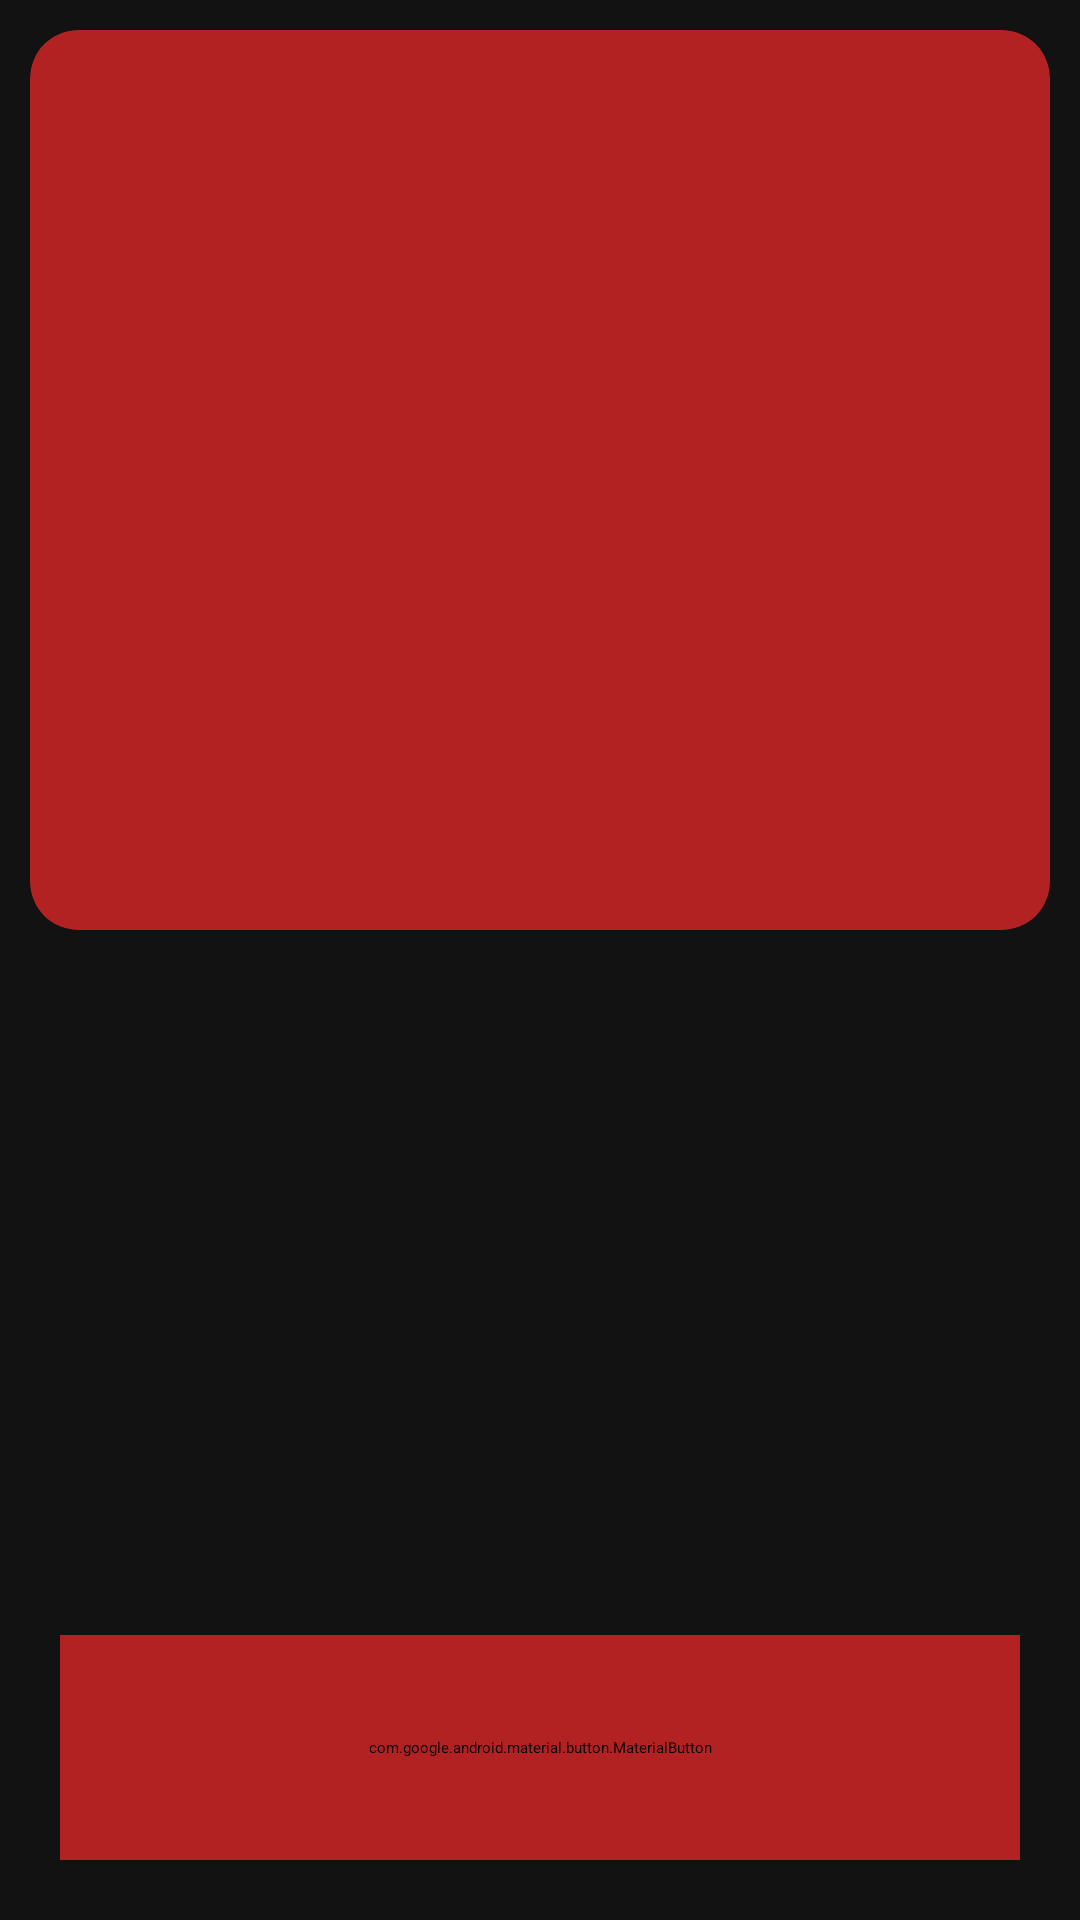

The Android layout XML behind this screen, and the referenced resources:
<!-- AndroidManifest.xml: application theme Theme.WarCardGame -->
<!-- res/layout/activity_result.xml -->
<?xml version="1.0" encoding="utf-8"?>
<androidx.constraintlayout.widget.ConstraintLayout xmlns:android="http://schemas.android.com/apk/res/android"
    xmlns:app="http://schemas.android.com/apk/res-auto"
    xmlns:tools="http://schemas.android.com/tools"
    android:id="@+id/main"
    android:layout_width="match_parent"
    android:background="@color/cardview_dark_background"
    android:layout_height="match_parent"
    tools:context=".ResultActivity">

    <androidx.cardview.widget.CardView
        app:layout_constraintTop_toTopOf="parent"
        app:layout_constraintLeft_toLeftOf="parent"
        app:layout_constraintRight_toRightOf="parent"
        android:layout_margin="10dp"
        app:cardCornerRadius="16dp"
        android:layout_width="match_parent"
        android:backgroundTint="@color/Red"
        android:layout_height="300dp">

        <TextView
            android:id="@+id/resultText"
            android:layout_width="match_parent"
            android:layout_height="wrap_content"
            tools:text="Player 1 win"
            android:textSize="48dp"
            style="@style/CustomButtonStyle">

        </TextView>

        <TextView
            android:id="@+id/playerValue"
            android:layout_width="wrap_content"
            android:layout_height="wrap_content"
            tools:text="P1: 30"
            android:layout_gravity="bottom"
            android:textSize="48sp"
            style="@style/CustomButtonStyle">

        </TextView>
        <TextView
            android:id="@+id/cpuValue"
            android:layout_width="wrap_content"
            android:layout_height="wrap_content"
            tools:text="P2: 30"
            android:layout_marginTop="227dp"
            android:layout_gravity="right"
            android:textSize="48sp"
            style="@style/CustomButtonStyle">

        </TextView>



    </androidx.cardview.widget.CardView>

    <com.google.android.material.button.MaterialButton
        android:id="@+id/playButton"
        android:layout_width="match_parent"
        android:layout_height="75dp"
        android:text="@string/play_again"
        android:layout_gravity="bottom"
        android:layout_margin="20dp"
        android:backgroundTint="@color/Red"
        android:textColor="@color/white"
        style="@style/CustomButtonStyle"
        app:rippleColor="@color/cardview_dark_background"
        app:layout_constraintBottom_toBottomOf="parent" />

</androidx.constraintlayout.widget.ConstraintLayout>
<!-- resources referenced by this layout -->
<resources>
  <color name="Red">#B22222</color>
  <color name="cardview_dark_background">#121212</color>
  <color name="white">#FFFFFFFF</color>
  <style name="CustomButtonStyle" parent="Widget.MaterialComponents.Button">
          <item name="backgroundTint">@null</item>
          <item name="shapeAppearanceOverlay">@style/CustomButtonShape</item>
      </style>
  <style name="CustomButtonShape" parent="ShapeAppearance.MaterialComponents.SmallComponent">
          <item name="cornerFamily">rounded</item>
          <item name="cornerSize">12dp</item>
      </style>
</resources>
